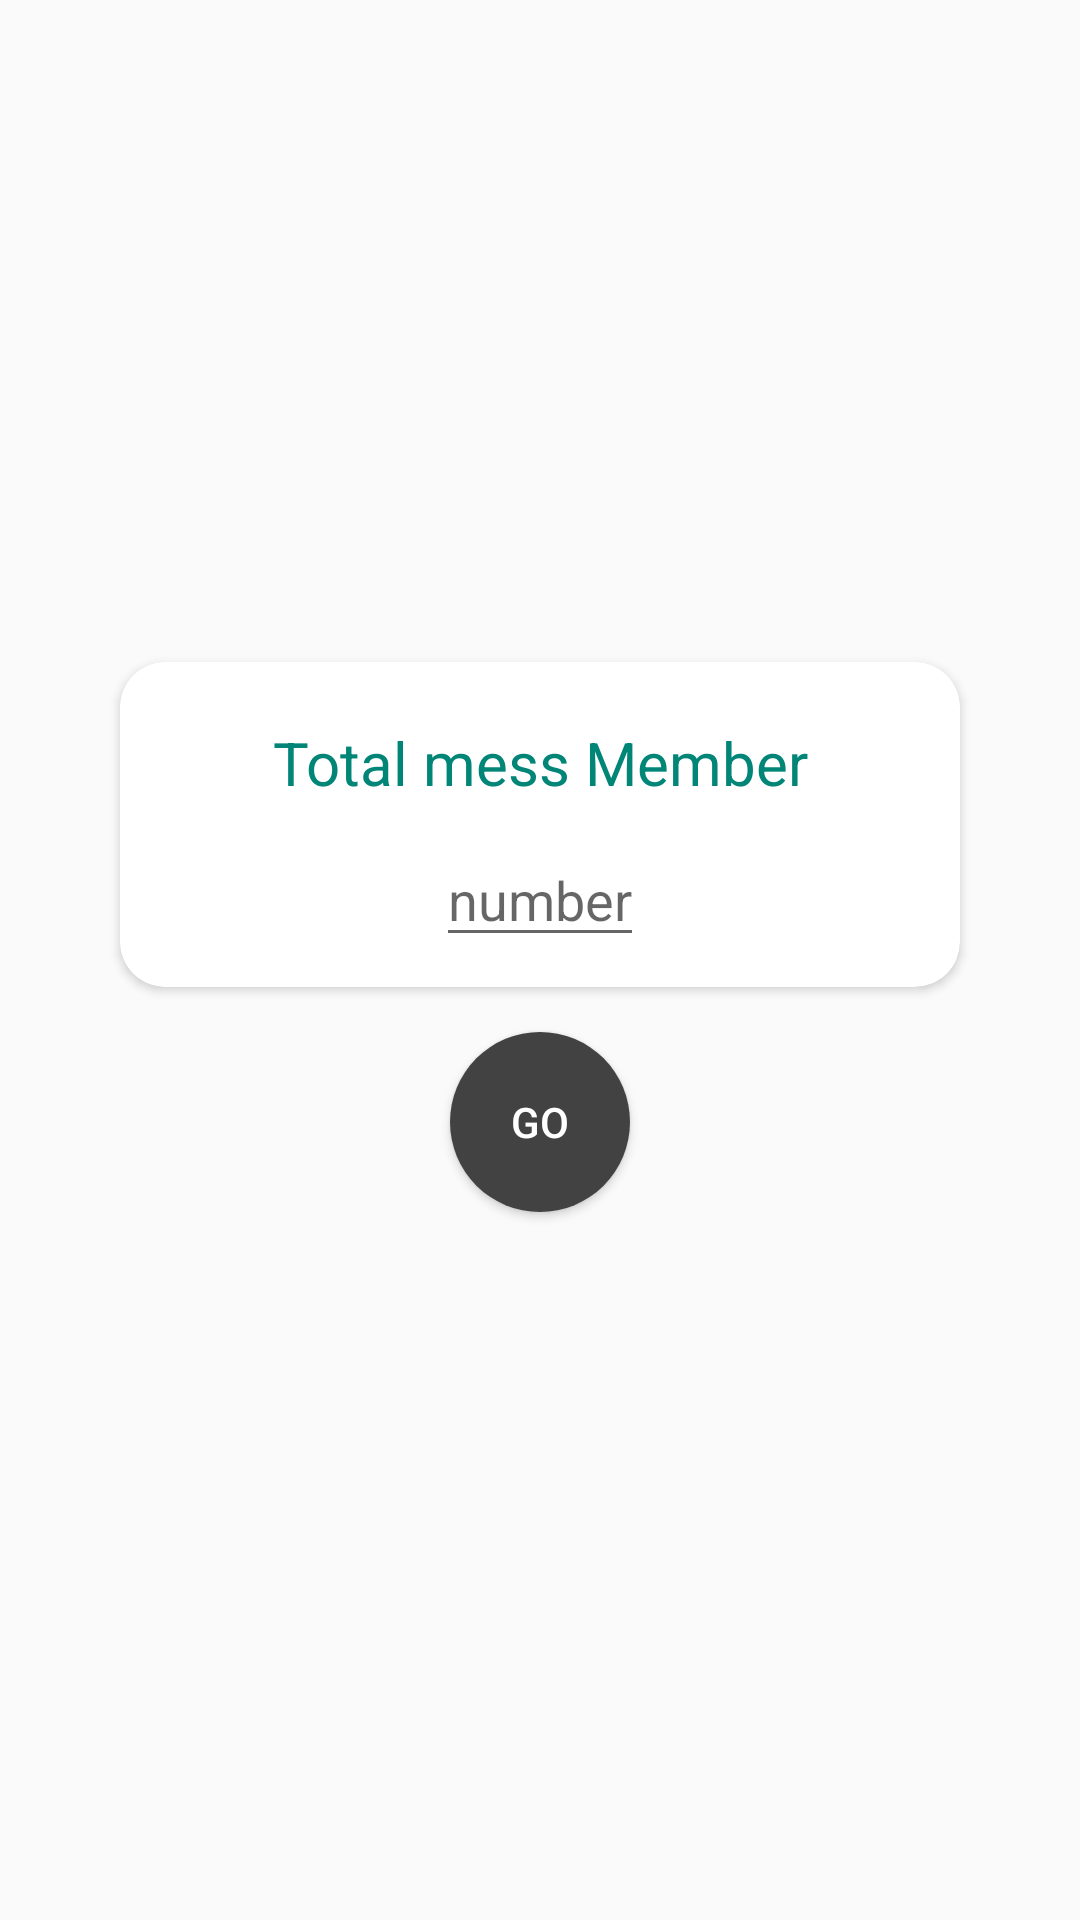

Produce the Android XML layout that renders to this screen, including the resource entries it uses.
<!-- AndroidManifest.xml: application theme AppTheme -->
<!-- res/layout/activity_full_set_up.xml -->
<?xml version="1.0" encoding="utf-8"?>
<LinearLayout xmlns:android="http://schemas.android.com/apk/res/android"
    xmlns:app="http://schemas.android.com/apk/res-auto"
    xmlns:tools="http://schemas.android.com/tools"
    android:layout_width="match_parent"
    android:layout_height="match_parent"
    android:orientation="vertical"
    android:background="@drawable/gradient_splash"
    tools:context=".FullSetUp">

    <LinearLayout
        android:layout_width="match_parent"
        android:layout_height="0dp"
        android:layout_weight="7"
        tools:ignore="Suspicious0dp"
        android:gravity="center"
        android:orientation="vertical"
        >

        <android.support.v7.widget.CardView
            android:layout_width="match_parent"
            android:layout_height="wrap_content"
            android:layout_marginRight="40dp"
            android:layout_marginLeft="40dp"
            app:cardCornerRadius="15dp"
            android:padding="20dp"
            app:cardElevation="2dp"
            >
            <LinearLayout
                android:layout_width="match_parent"
                android:layout_height="match_parent"
                tools:context=".Register"
                android:orientation="vertical"
                android:gravity="center"
                android:layout_margin="10dp"
                >
                <TextView
                    android:layout_width="match_parent"
                    android:layout_height="wrap_content"
                    android:padding="10dp"
                    android:gravity="center"
                    android:textColor="#008577"
                    android:textSize="20dp"
                    android:text="Total mess Member"/>

                <EditText
                    android:id="@+id/imember"
                    android:layout_width="wrap_content"
                    android:layout_height="wrap_content"
                    android:gravity="center"
                    android:hint="number"/>
            </LinearLayout>

        </android.support.v7.widget.CardView>

        <LinearLayout
            android:layout_width="match_parent"
            android:layout_height="wrap_content"
            android:orientation="horizontal"
            android:gravity="center"
            android:padding="10dp"
            >
            <Button
                android:layout_width="60dp"
                android:layout_height="60dp"
                android:text="Go"
                android:id="@+id/gobtn"
                android:layout_marginTop="10dp"
                android:background="@drawable/round_black"
                android:padding="10dp"
                android:layout_margin="5dp"
                android:textColor="@android:color/white"
                />

        </LinearLayout>

    </LinearLayout>

</LinearLayout>
<!-- resources referenced by this layout -->
<resources>
  <!-- drawable round_black (drawable) -->
  <?xml version="1.0" encoding="utf-8"?>
  <shape android:shape="oval" xmlns:android="http://schemas.android.com/apk/res/android">
      <solid android:color="@color/black"></solid>
  </shape>
  <style name="AppTheme" parent="Theme.AppCompat.Light.NoActionBar">
          <item name="colorPrimary">@color/colorPrimary</item>
          <item name="colorPrimaryDark">@color/colorAccent</item>
          <item name="colorAccent">@color/colorAccent</item>
      </style>
  <color name="black">#424242</color>
  <color name="colorPrimary">#E05F5B</color>
  <color name="colorAccent">#424242</color>
</resources>
